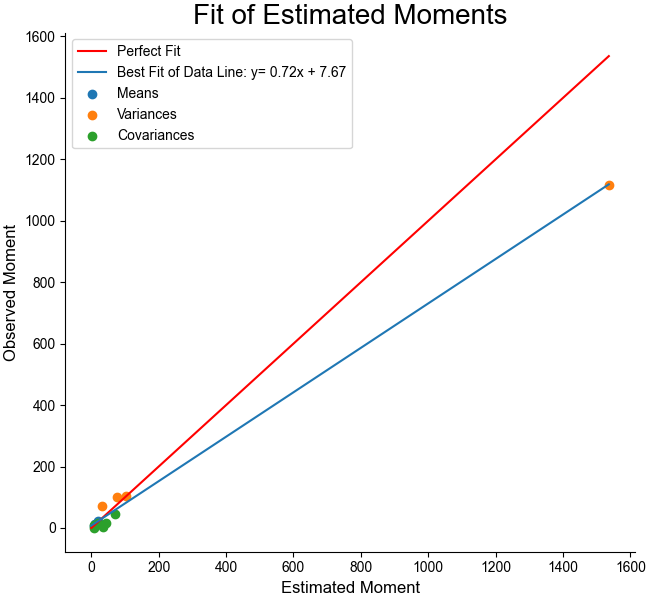

The data file committed next to this chart (first rows):
Estimated, Observed
11.46, 11.48
11.55, 11.52
7.035, 7.693
20.24, 21.1
77.19, 100.7
101.5, 104.8
32.41, 71.14
1537, 1117
20.03, 17.59
7.716, 1.019
8.895, 10.46
34.37, 3.284
43.91, 17.19
69.03, 46.06
